Run: headless pygame with SDL's dummy video driver; simulated clock (each Clock.tick advances the game by its frame time, no real sleeping); random seed 0; keys injected as events and as key.get_pressed() state; no mouse input.
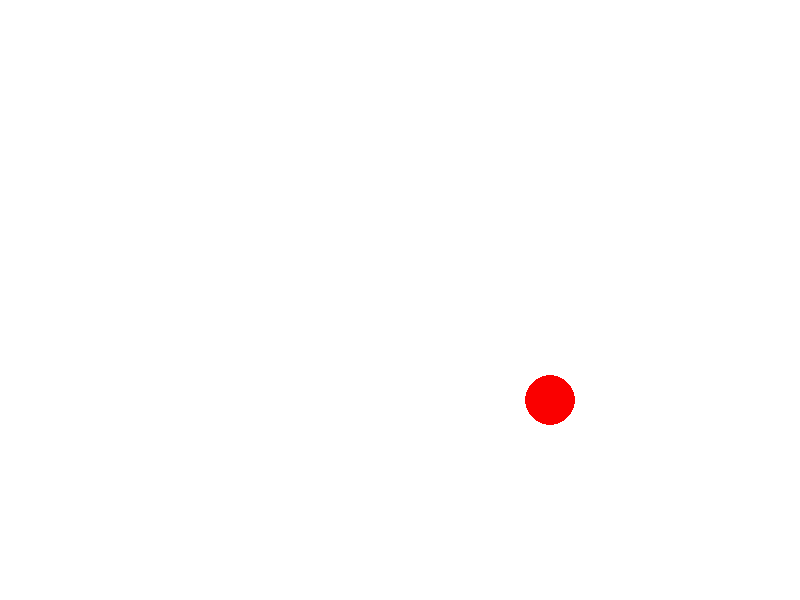
Frame 1 of 4 · flips 1–60 · no input
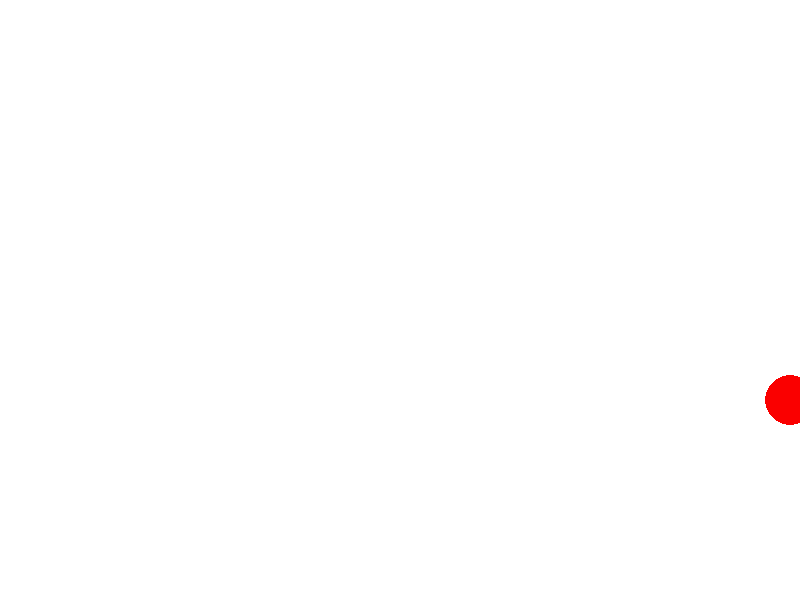
Frame 2 of 4 · flips 61–180 · tapped SPACE, RETURN · held RIGHT (→), D
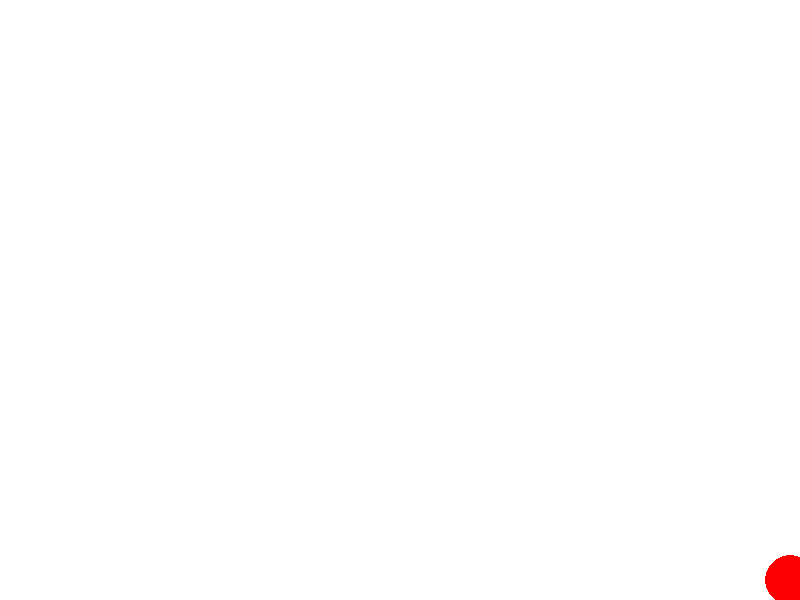
Frame 3 of 4 · flips 181–300 · held DOWN (↓), S
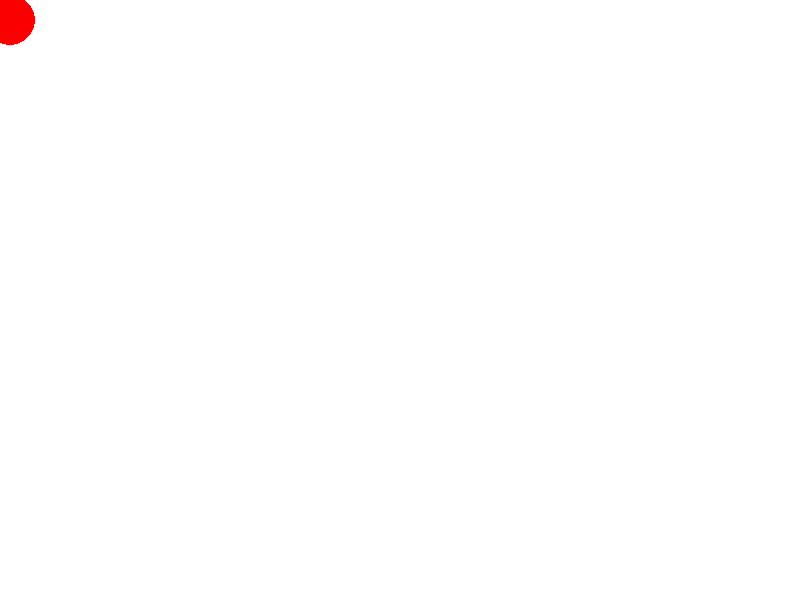
Frame 4 of 4 · flips 301–420 · held LEFT (←), A, UP (↑), W

The pygame program that drew these frames:

import pygame

red, white = (250, 0, 0), (255, 255, 255)

pygame.init()

screen = pygame.display.set_mode((800, 600))
pygame.display.set_caption("Circle")

running = True
x, y = 550, 400

while running:
    pygame.time.delay(10)
    for event in pygame.event.get():
        if event.type == pygame.QUIT:
            running = False

    keys = pygame.key.get_pressed()

    if keys[pygame.K_DOWN] and y + 25 < 600:
        y += 20
    if keys[pygame.K_UP] and y - 25 > 0:
        y -= 20
    if keys[pygame.K_RIGHT] and x + 25 < 800:
        x += 20
    if keys[pygame.K_LEFT] and x - 25 > 0:
        x -= 20

    screen.fill(white)
    pygame.draw.circle(screen, red, (x, y), 25)
    pygame.display.update()

pygame.quit()
